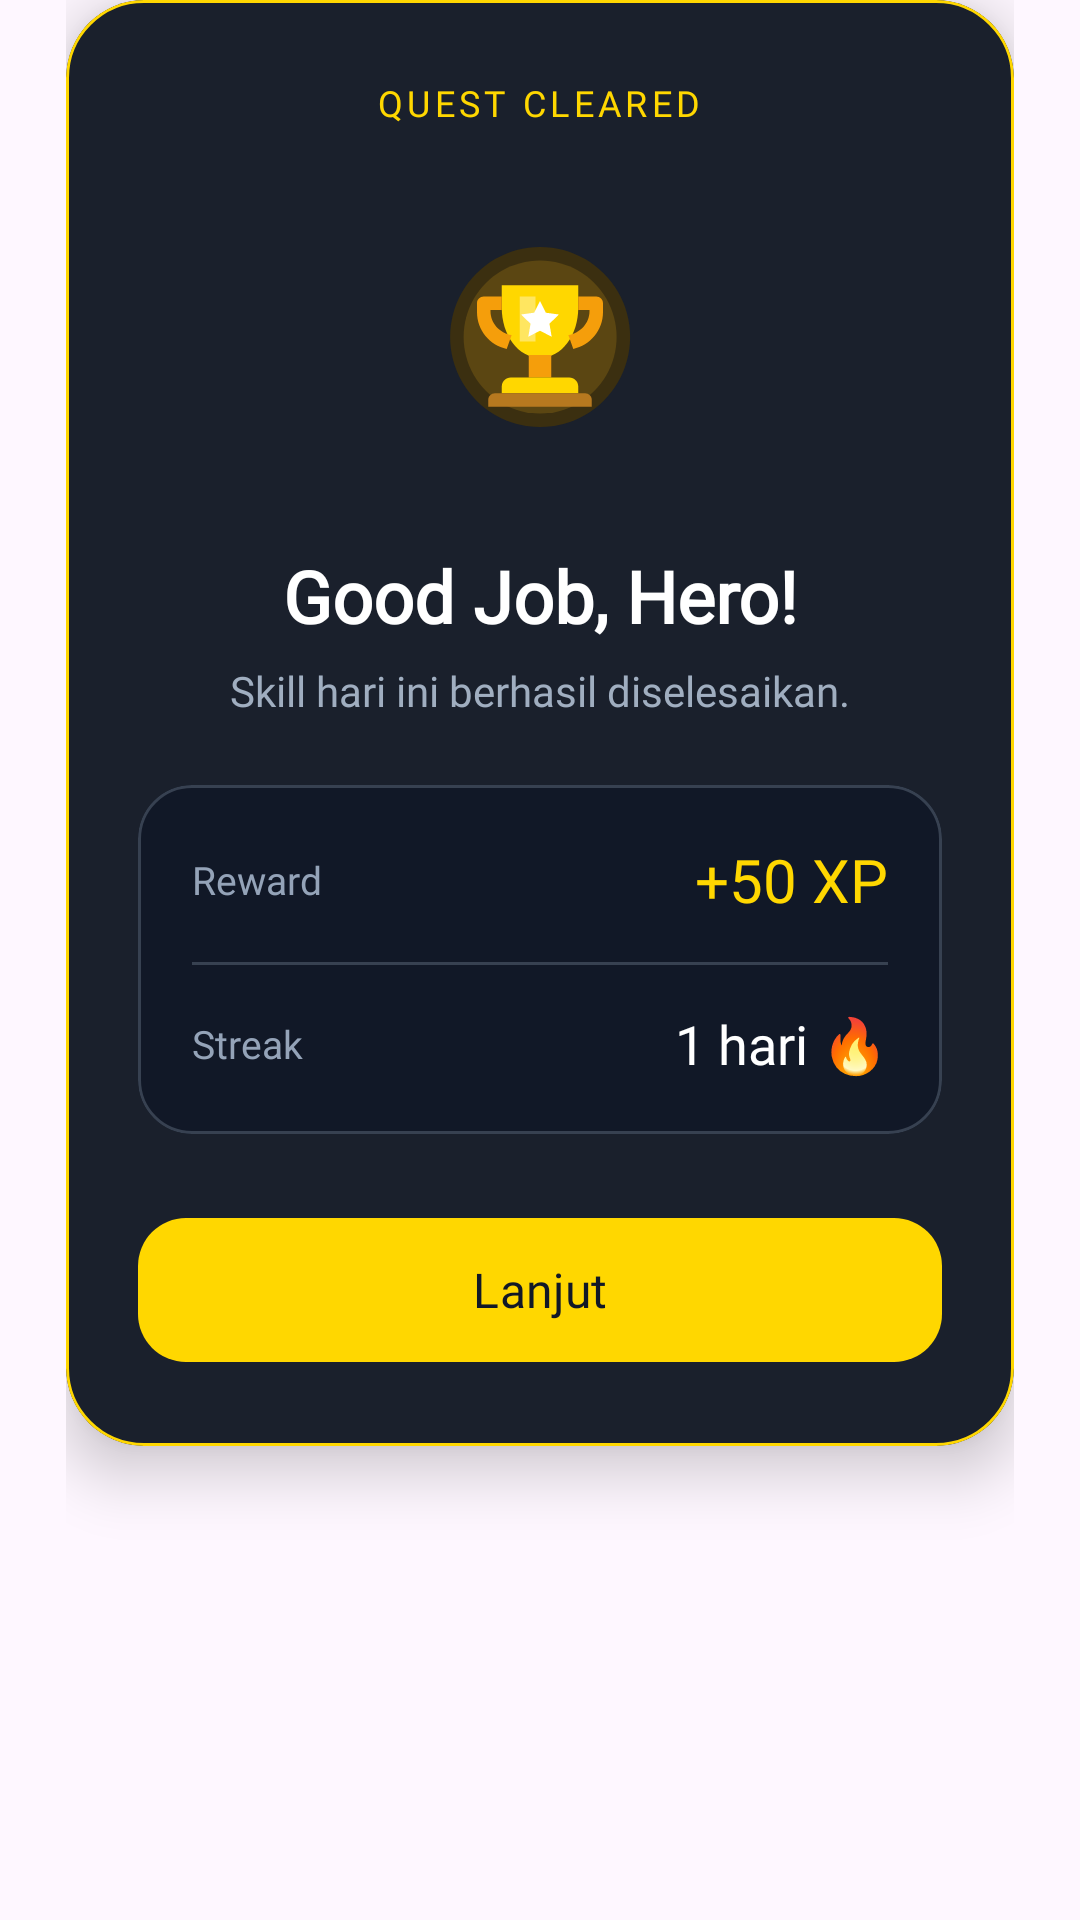

Produce the Android XML layout that renders to this screen, including the resource entries it uses.
<!-- AndroidManifest.xml: application theme Theme.RandomSkillGenZRator -->
<!-- res/layout/dialog_success.xml -->
<?xml version="1.0" encoding="utf-8"?>
<FrameLayout xmlns:android="http://schemas.android.com/apk/res/android"
    xmlns:app="http://schemas.android.com/apk/res-auto"
    android:layout_width="match_parent"
    android:layout_height="wrap_content"
    android:paddingHorizontal="22dp">

    <com.google.android.material.card.MaterialCardView
        android:layout_width="match_parent"
        android:layout_height="wrap_content"
        app:cardBackgroundColor="#1A202C"
        app:cardCornerRadius="26dp"
        app:cardElevation="12dp"
        app:strokeColor="#FFD700"
        app:strokeWidth="1dp">

        <LinearLayout
            android:layout_width="match_parent"
            android:layout_height="wrap_content"
            android:gravity="center"
            android:orientation="vertical"
            android:paddingStart="24dp"
            android:paddingTop="26dp"
            android:paddingEnd="24dp"
            android:paddingBottom="24dp">

            <TextView
                android:layout_width="wrap_content"
                android:layout_height="wrap_content"
                android:fontFamily="@font/poppins_semibold"
                android:letterSpacing="0.12"
                android:text="QUEST CLEARED"
                android:textColor="#FFD700"
                android:textSize="12sp" />

            <FrameLayout
                android:layout_width="104dp"
                android:layout_height="104dp"
                android:layout_marginTop="18dp"
                android:background="@drawable/bg_circle"
                android:backgroundTint="#2D3748"
                android:elevation="4dp">

                <ImageView
                    android:layout_width="72dp"
                    android:layout_height="72dp"
                    android:layout_gravity="center"
                    android:src="@drawable/ic_success_trophy" />
            </FrameLayout>

            <TextView
                android:layout_width="match_parent"
                android:layout_height="wrap_content"
                android:layout_marginTop="18dp"
                android:fontFamily="@font/cinzel_regular"
                android:gravity="center"
                android:singleLine="false"
                android:text="Good Job, Hero!"
                android:textColor="#FFFFFF"
                android:textSize="24sp"
                android:textStyle="bold" />

            <TextView
                android:layout_width="match_parent"
                android:layout_height="wrap_content"
                android:layout_marginTop="6dp"
                android:fontFamily="@font/poppins_regular"
                android:gravity="center"
                android:text="Skill hari ini berhasil diselesaikan."
                android:textColor="#A0AEC0"
                android:textSize="14sp" />

            <com.google.android.material.card.MaterialCardView
                android:layout_width="match_parent"
                android:layout_height="wrap_content"
                android:layout_marginTop="22dp"
                app:cardBackgroundColor="#111827"
                app:cardCornerRadius="18dp"
                app:cardElevation="0dp"
                app:strokeColor="#374151"
                app:strokeWidth="1dp">

                <LinearLayout
                    android:layout_width="match_parent"
                    android:layout_height="wrap_content"
                    android:orientation="vertical"
                    android:padding="18dp">

                    <LinearLayout
                        android:layout_width="match_parent"
                        android:layout_height="wrap_content"
                        android:gravity="center_vertical"
                        android:orientation="horizontal">

                        <TextView
                            android:layout_width="0dp"
                            android:layout_height="wrap_content"
                            android:layout_weight="1"
                            android:fontFamily="@font/poppins_regular"
                            android:text="Reward"
                            android:textColor="#94A3B8"
                            android:textSize="13sp" />

                        <TextView
                            android:id="@+id/tv_dialog_xp"
                            android:layout_width="wrap_content"
                            android:layout_height="wrap_content"
                            android:fontFamily="@font/poppins_semibold"
                            android:gravity="end"
                            android:text="+50 XP"
                            android:textColor="#FFD700"
                            android:textSize="20sp" />
                    </LinearLayout>

                    <View
                        android:layout_width="match_parent"
                        android:layout_height="1dp"
                        android:layout_marginVertical="14dp"
                        android:background="#374151" />

                    <LinearLayout
                        android:layout_width="match_parent"
                        android:layout_height="wrap_content"
                        android:gravity="center_vertical"
                        android:orientation="horizontal">

                        <TextView
                            android:layout_width="0dp"
                            android:layout_height="wrap_content"
                            android:layout_weight="1"
                            android:fontFamily="@font/poppins_regular"
                            android:text="Streak"
                            android:textColor="#94A3B8"
                            android:textSize="13sp" />

                        <TextView
                            android:id="@+id/tv_dialog_streak"
                            android:layout_width="wrap_content"
                            android:layout_height="wrap_content"
                            android:fontFamily="@font/poppins_semibold"
                            android:gravity="end"
                            android:text="1 hari 🔥"
                            android:textColor="#FFFFFF"
                            android:textSize="18sp" />
                    </LinearLayout>

                </LinearLayout>
            </com.google.android.material.card.MaterialCardView>

            <com.google.android.material.button.MaterialButton
                android:id="@+id/btn_dialog_lanjut"
                android:layout_width="match_parent"
                android:layout_height="56dp"
                android:layout_marginTop="24dp"
                android:fontFamily="@font/poppins_semibold"
                android:text="Lanjut"
                android:textColor="#111827"
                android:textSize="16sp"
                app:backgroundTint="#FFD700"
                app:cornerRadius="16dp" />

        </LinearLayout>
    </com.google.android.material.card.MaterialCardView>
</FrameLayout>
<!-- resources referenced by this layout -->
<resources>
  <!-- drawable ic_success_trophy (drawable) -->
  <vector xmlns:android="http://schemas.android.com/apk/res/android"
      android:width="96dp"
      android:height="96dp"
      android:viewportWidth="96"
      android:viewportHeight="96">
  
      
      <path
          android:fillColor="#3B2F10"
          android:pathData="M48,8a40,40 0,1 0,0.1,0z" />
  
      
      <path
          android:fillColor="#5B4612"
          android:pathData="M48,14a34,34 0,1 0,0.1,0z" />
  
      
      <path
          android:fillColor="#FFD700"
          android:pathData="M31,25h34v10c0,12.2 -7.3,22.2 -17,22.2S31,47.2 31,35z" />
  
      
      <path
          android:fillColor="#F59E0B"
          android:pathData="M31,30h-8c-1.7,0 -3,1.3 -3,3v4c0,8 5.7,14.7 13.2,16.3l2.2,-6.2C30.1,46.2 26,41.8 26,36.5V36h5z" />
  
      
      <path
          android:fillColor="#F59E0B"
          android:pathData="M65,30h8c1.7,0 3,1.3 3,3v4c0,8 -5.7,14.7 -13.2,16.3l-2.2,-6.2C65.9,46.2 70,41.8 70,36.5V36h-5z" />
  
      
      <path
          android:fillColor="#FFF3B0"
          android:pathData="M39,30h7v20h-7z"
          android:fillAlpha="0.55" />
  
      
      <path
          android:fillColor="#F59E0B"
          android:pathData="M43,56h10v10H43z" />
  
      
      <path
          android:fillColor="#FFD700"
          android:pathData="M35,66h26c2.2,0 4,1.8 4,4v3H31v-3c0,-2.2 1.8,-4 4,-4z" />
  
      
      <path
          android:fillColor="#B7791F"
          android:pathData="M28,73h40c1.7,0 3,1.3 3,3v3H25v-3c0,-1.7 1.3,-3 3,-3z" />
  
      
      <path
          android:fillColor="#FFFFFF"
          android:pathData="M48,32l2.6,5.2l5.8,0.8l-4.2,4.1l1,5.8L48,45.2l-5.2,2.7l1,-5.8l-4.2,-4.1l5.8,-0.8z" />
  
  </vector>
  <style name="Theme.RandomSkillGenZRator" parent="Base.Theme.RandomSkillGenZRator" />
  <style name="Base.Theme.RandomSkillGenZRator" parent="Theme.Material3.DayNight.NoActionBar">
          
          
      </style>
</resources>
